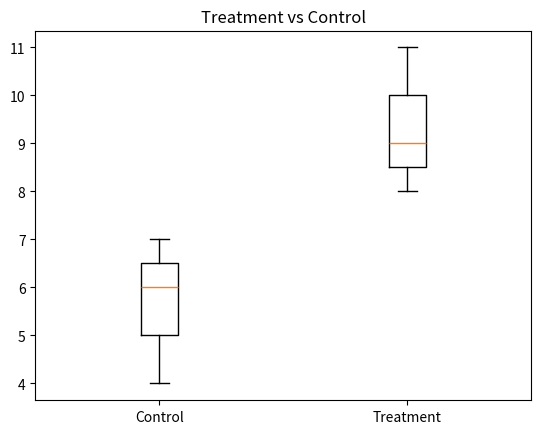

This figure's Python source:
import numpy as np
from scipy.stats import ttest_ind
import matplotlib.pyplot as plt

control = np.array([5, 6, 7, 5, 6, 4, 7])
treatment = np.array([8, 9, 10, 9, 11, 8, 10])

t_stat, p_value = ttest_ind(treatment, control)

print("t-statistic =", t_stat)
print("p-value =", p_value)

if p_value < 0.05:
    print("Significant difference")
else:
    print("No significant difference")

plt.boxplot([control, treatment], labels=["Control", "Treatment"])
plt.title("Treatment vs Control")
plt.show()
